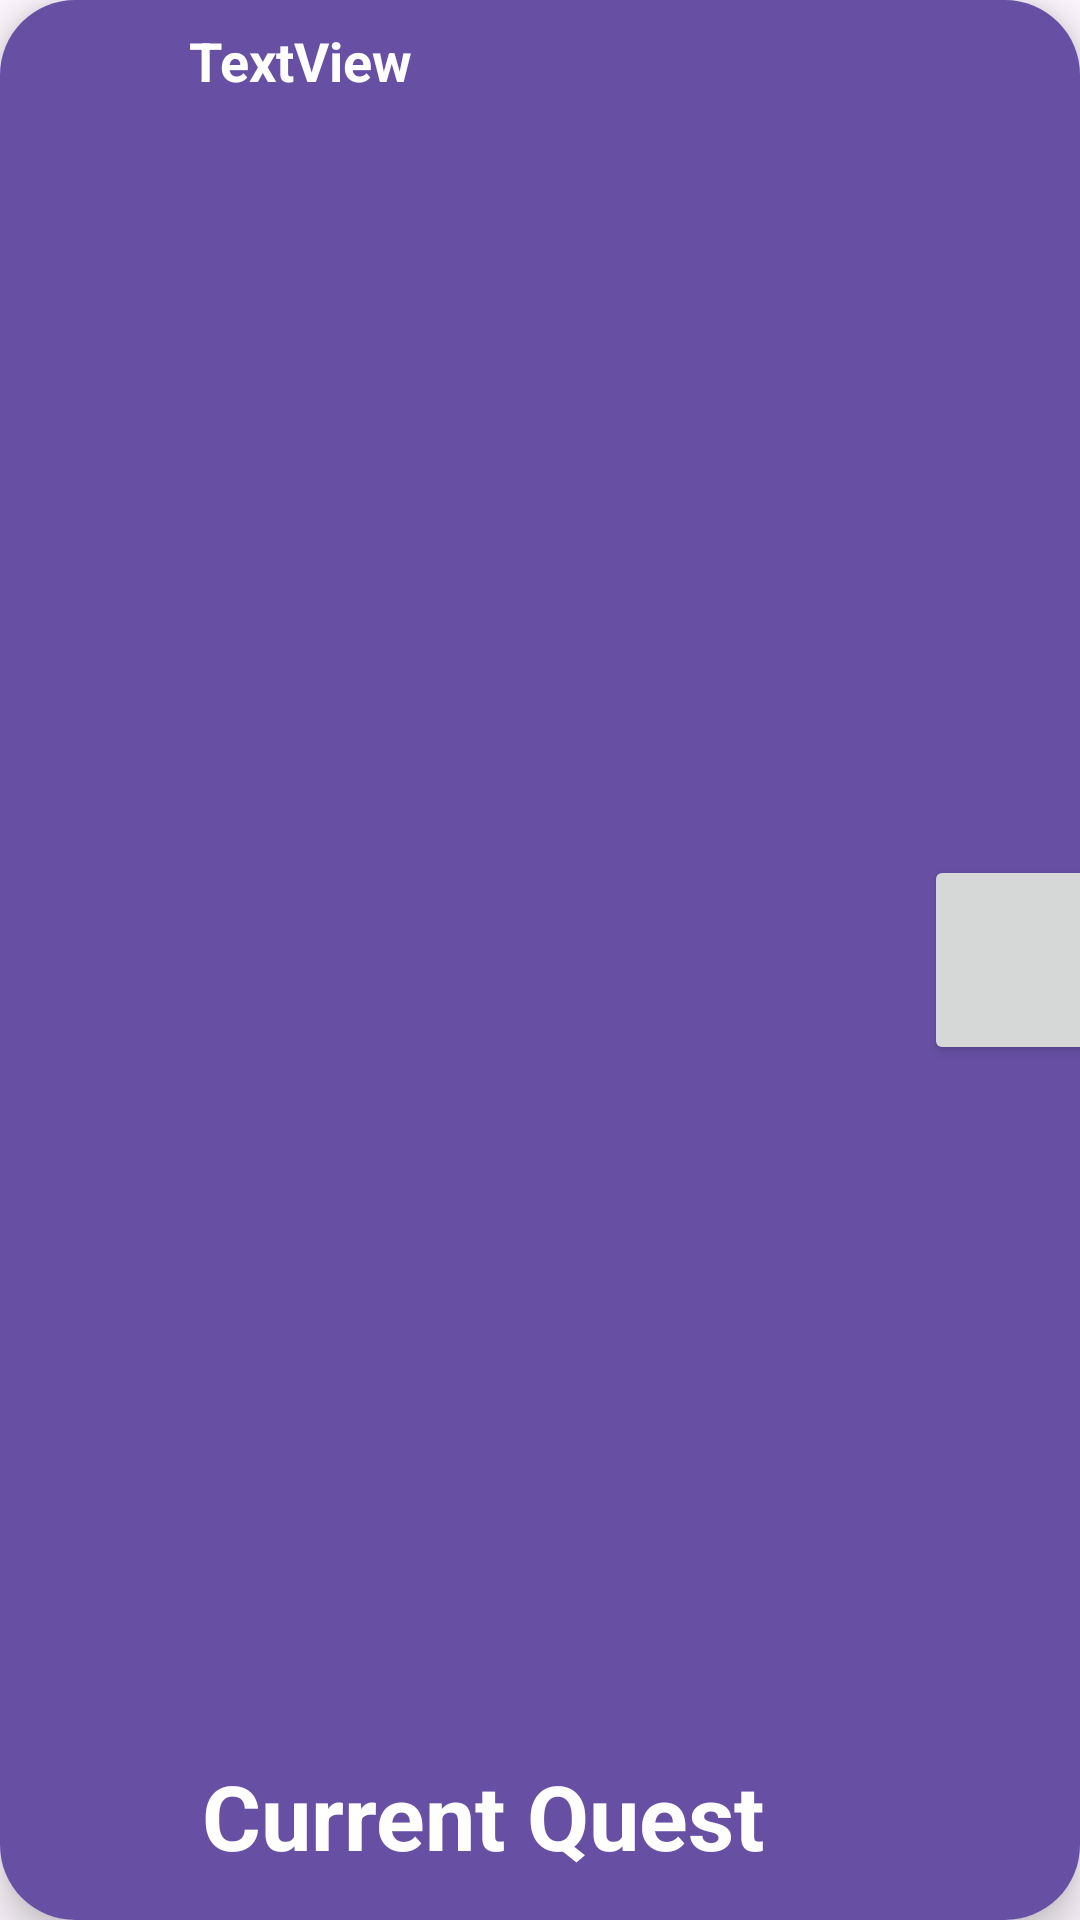

Produce the Android XML layout that renders to this screen, including the resource entries it uses.
<!-- AndroidManifest.xml: application theme Theme.QuestLife -->
<!-- res/layout/quest_card.xml -->
<?xml version="1.0" encoding="utf-8"?>
<androidx.cardview.widget.CardView xmlns:android="http://schemas.android.com/apk/res/android"
    xmlns:app="http://schemas.android.com/apk/res-auto"
    xmlns:tools="http://schemas.android.com/tools"
    android:layout_width="match_parent"
    android:layout_height="wrap_content"
    android:layout_margin="8dp"
    android:background="#6750A4"
    app:cardCornerRadius="25dp"
    app:cardElevation="8dp">

    <androidx.constraintlayout.widget.ConstraintLayout
        android:layout_width="403dp"
        android:layout_height="match_parent"
        android:background="#6750A4">

        <ImageView
            android:id="@+id/difficultyImageView"
            android:layout_width="45dp"
            android:layout_height="30dp"
            android:layout_marginStart="16dp"
            android:layout_marginTop="8dp"
            app:layout_constraintBottom_toTopOf="@+id/textCurrentQuest"
            app:layout_constraintStart_toStartOf="parent"
            app:layout_constraintTop_toTopOf="parent"
            app:layout_constraintVertical_bias="1.0"
            tools:srcCompat="@tools:sample/avatars" />

        <TextView
            android:id="@+id/textDifficulty"
            android:layout_width="218dp"
            android:layout_height="26dp"
            android:layout_marginTop="8dp"
            android:layout_marginEnd="120dp"
            android:text="TextView"
            android:textAlignment="viewStart"
            android:textColor="#FFFFFF"
            android:textSize="18sp"
            android:textStyle="bold"
            app:layout_constraintEnd_toEndOf="parent"
            app:layout_constraintStart_toEndOf="@+id/difficultyImageView"
            app:layout_constraintTop_toTopOf="parent" />

        <TextView
            android:id="@+id/textCurrentQuest"
            android:layout_width="294dp"
            android:layout_height="47dp"
            android:layout_marginBottom="8dp"
            android:text="Current Quest"
            android:textAlignment="center"
            android:textColor="#FFFFFF"
            android:textSize="30sp"
            android:textStyle="bold"
            app:layout_constraintBottom_toBottomOf="parent"
            app:layout_constraintEnd_toEndOf="parent"
            app:layout_constraintHorizontal_bias="0.127"
            app:layout_constraintStart_toStartOf="parent"
            app:layout_constraintTop_toBottomOf="@+id/textDifficulty"
            app:layout_constraintVertical_bias="1.0"
            app:layout_constraintWidth_percent="0.7" />

        <Button
            android:id="@+id/completedQuestButton"
            style="@style/ShapeAppearanceOverlay.Material3.Corner.Bottom"
            android:layout_width="70dp"
            android:layout_height="70dp"
            android:layout_marginEnd="16dp"
            android:elegantTextHeight="false"
            android:fadingEdge="horizontal|vertical"
            android:fadingEdgeLength="15dp"
            android:foreground="@drawable/checked_checkbox_64"
            android:singleLine="false"
            android:textColor="@color/black"
            android:textStyle="bold"
            app:layout_constraintBottom_toBottomOf="parent"
            app:layout_constraintEnd_toEndOf="parent"
            app:layout_constraintHorizontal_bias="0.0"
            app:layout_constraintStart_toEndOf="@+id/textCurrentQuest"
            app:layout_constraintTop_toTopOf="parent" />


    </androidx.constraintlayout.widget.ConstraintLayout>

</androidx.cardview.widget.CardView>
<!-- resources referenced by this layout -->
<resources>
  <!-- drawable checked_checkbox_64: png bitmap (drawable, 1651 bytes) -->
  <style name="Theme.QuestLife" parent="Base.Theme.QuestLife" />
  <style name="Base.Theme.QuestLife" parent="Theme.Material3.DayNight.NoActionBar">
          
          
      </style>
  <!-- not gathered from this repository: default colours our renderer supplied (Android Studio template values) -->
  <color name="black">#FF000000</color>
</resources>
